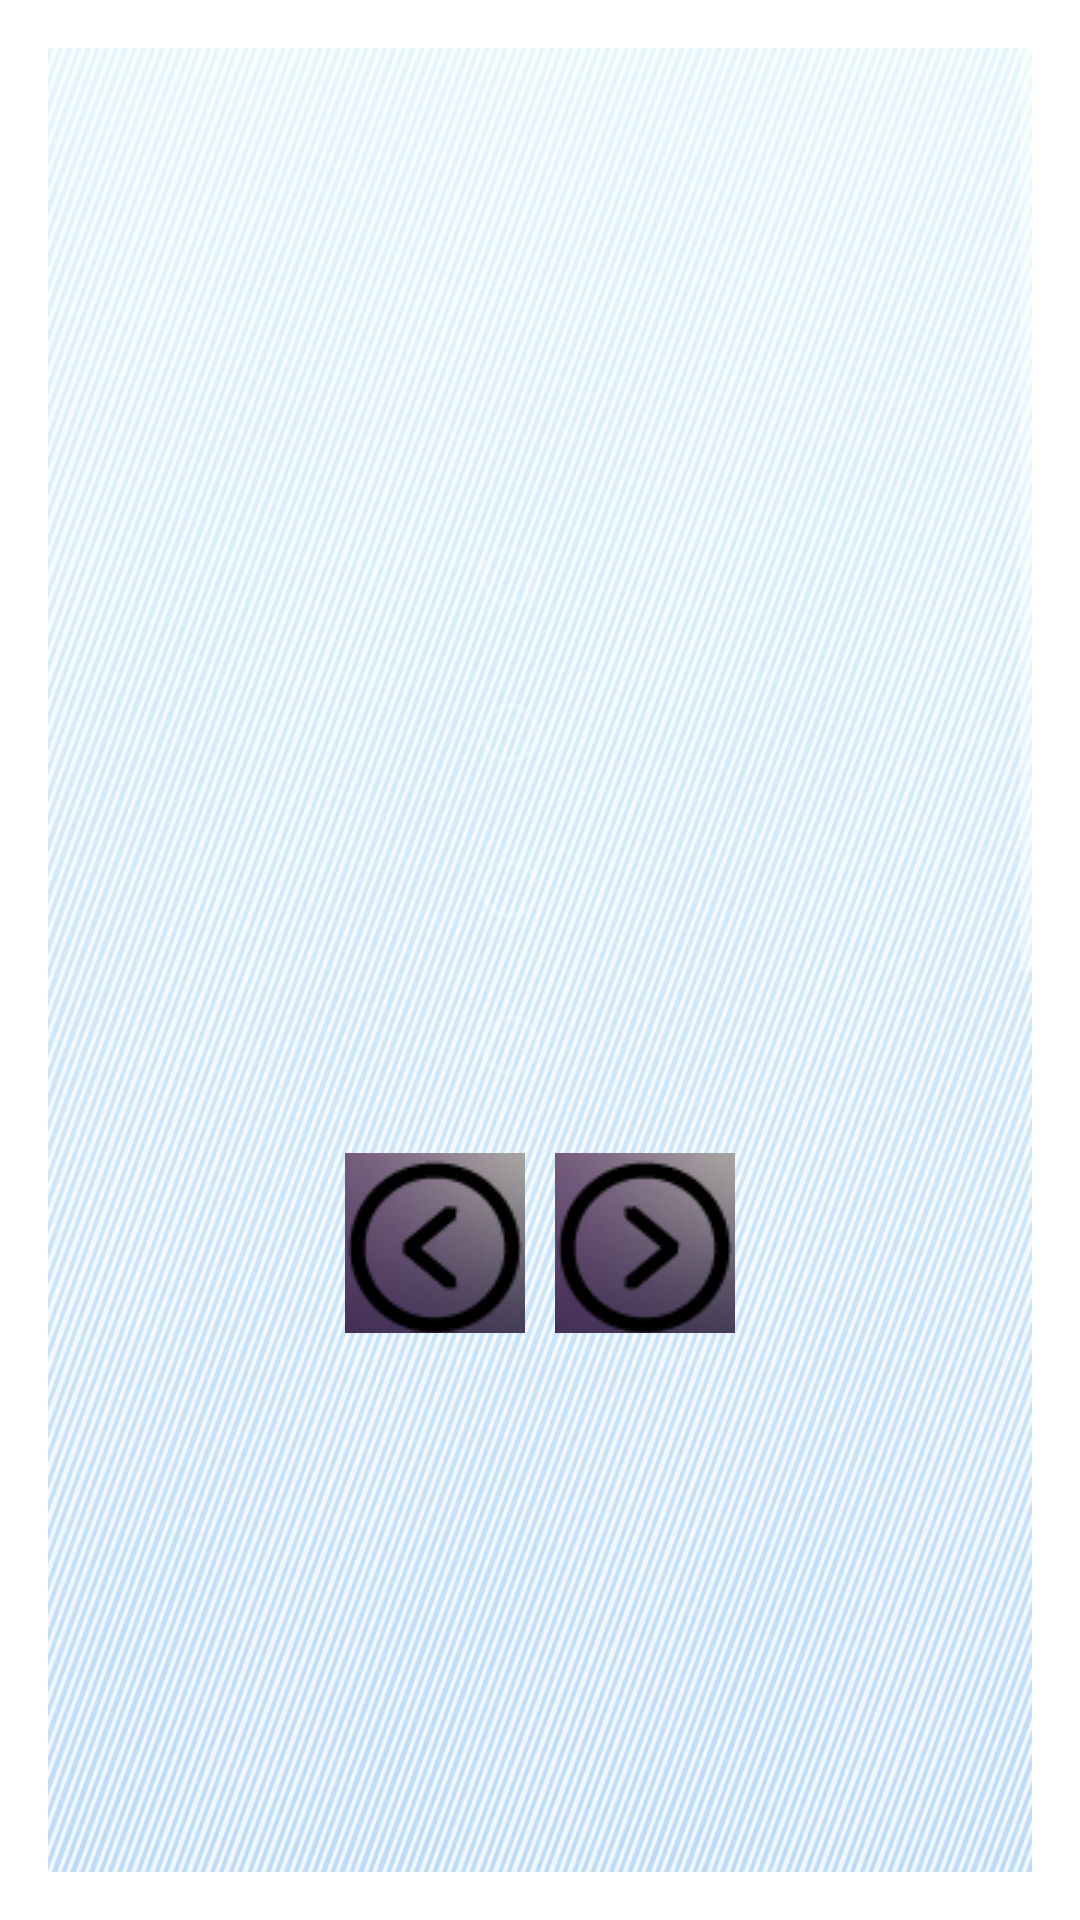

Write the Android layout XML for this screen, with the resource values it uses.
<!-- AndroidManifest.xml: activity theme Theme.AppCompat.Dialog -->
<!-- res/layout/activity_true_ans.xml -->
<?xml version="1.0" encoding="utf-8"?>
<androidx.constraintlayout.widget.ConstraintLayout xmlns:android="http://schemas.android.com/apk/res/android"
    xmlns:app="http://schemas.android.com/apk/res-auto"
    xmlns:tools="http://schemas.android.com/tools"
    android:layout_width="match_parent"
    android:layout_height="match_parent"
    tools:context=".trueAnsActivity">

    <ScrollView
        android:id="@+id/scroll"
        android:layout_width="match_parent"
        android:layout_height="match_parent"
        app:layout_constraintRight_toRightOf="parent"
        app:layout_constraintTop_toTopOf="parent">

        <RelativeLayout
            android:layout_width="match_parent"
            android:layout_height="wrap_content">

            <LinearLayout
                android:layout_width="match_parent"
                android:layout_height="match_parent"
                android:background="@drawable/phone_1" />

            <LinearLayout
                android:layout_width="match_parent"
                android:layout_height="wrap_content"
                android:gravity="center"
                android:orientation="vertical">

                <TextView
                    android:id="@+id/textQuestion"
                    android:layout_width="wrap_content"
                    android:layout_height="wrap_content"
                    android:layout_marginStart="20dp"
                    android:layout_marginEnd="20dp"
                    android:textColor="@color/buttons1"
                    android:textSize="30sp"
                    android:textStyle="bold" />

                <TextView

                    android:layout_width="match_parent"
                    android:layout_height="120dp" />

                <RadioGroup
                    android:id="@+id/radioGroup1"
                    android:layout_width="wrap_content"
                    android:layout_height="wrap_content">

                    <RadioButton
                        android:id="@+id/radio1"
                        android:layout_width="wrap_content"
                        android:layout_height="wrap_content"
                        android:layout_marginEnd="20dp"
                        android:enabled="false"
                        android:textColor="@color/buttons1"
                        android:textSize="20sp"
                        android:textStyle="italic" />

                    <TextView
                        android:layout_width="match_parent"
                        android:layout_height="20dp" />

                    <RadioButton
                        android:id="@+id/radio2"
                        android:layout_width="wrap_content"

                        android:layout_marginEnd="20dp"
                        android:layout_height="wrap_content"
                        android:enabled="false"
                        android:textColor="@color/buttons1"
                        android:textSize="20sp"
                        android:textStyle="italic" />

                    <TextView
                        android:layout_width="match_parent"
                        android:layout_height="20dp" />

                    <RadioButton
                        android:id="@+id/radio3"
                        android:layout_width="wrap_content"
                        android:layout_marginEnd="20dp"
                        android:layout_height="wrap_content"
                        android:enabled="false"
                        android:textColor="@color/buttons1"
                        android:textSize="20sp"
                        android:textStyle="italic" />

                    <TextView
                        android:layout_width="match_parent"
                        android:layout_height="20dp" />

                    <RadioButton
                        android:id="@+id/radio4"
                        android:layout_width="wrap_content"

                        android:layout_marginEnd="20dp"
                        android:layout_height="wrap_content"
                        android:enabled="false"
                        android:textColor="@color/buttons1"
                        android:textSize="20sp"
                        android:textStyle="italic" />
                </RadioGroup>

                <LinearLayout
                    android:layout_width="wrap_content"
                    android:layout_height="wrap_content"
                    android:layout_gravity="center"
                    android:orientation="vertical">

                    <TextView
                        android:layout_width="wrap_content"
                        android:layout_height="20dp" />

                    <LinearLayout
                        android:layout_width="wrap_content"
                        android:layout_height="wrap_content"
                        android:layout_gravity="center_horizontal"
                        android:orientation="horizontal">

                        <ImageButton
                            android:id="@+id/prev_Button"
                            android:layout_width="60dp"
                            android:layout_height="60dp"
                            android:src="@drawable/prev_button" />

                        <TextView
                            android:layout_width="10dp"
                            android:layout_height="wrap_content" />

                        <ImageButton
                            android:id="@+id/next_Button"
                            android:layout_width="60dp"
                            android:layout_height="60dp"
                            android:src="@drawable/next_button" />
                    </LinearLayout>
                </LinearLayout>
            </LinearLayout>
        </RelativeLayout>
    </ScrollView>
</androidx.constraintlayout.widget.ConstraintLayout>
<!-- resources referenced by this layout -->
<resources>
  <color name="buttons1">#2E4A10</color>
  <!-- drawable next_button: png bitmap (drawable, 6344 bytes) -->
  <!-- drawable phone_1: png bitmap (drawable, 587466 bytes) -->
  <!-- drawable prev_button: png bitmap (drawable, 6311 bytes) -->
</resources>
